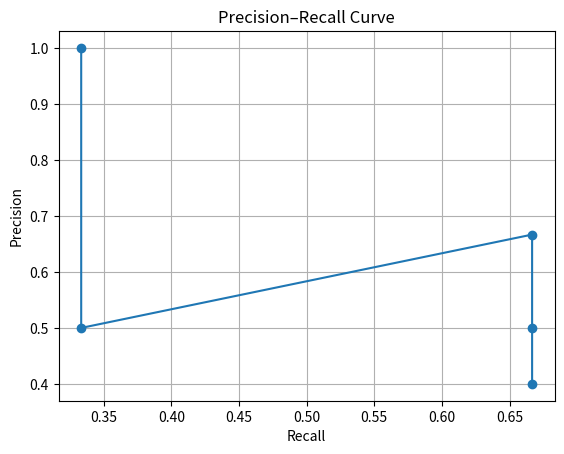

This chart was generated by the following Python code:
import io
from typing import List, Tuple
import matplotlib.pyplot as plt


def precision(retrieved: List[str], relevant: List[str]) ->float:
    if not retrieved:
        return 0.0
    
    retrieved_set = set(retrieved)
    relevant_set = set(relevant)

    true_positives = len(retrieved_set & relevant_set)

    return true_positives/len(retrieved)


def recall(retrieved: List[str], relevant: List[str]) -> float:
    if not relevant:
       return 0.0
    
    retrieved_set = set(retrieved)
    relevant_set = set(relevant)

    true_positives = len(retrieved_set & relevant_set)

    return true_positives/len(relevant_set)


def f1_score(retrieved: List[str], relevant: List[str]) -> float:
    p = precision(retrieved, relevant)
    r = recall(retrieved, relevant)

    if p+r == 0:
        return 0.0
    
    return 2*p*r/(p+r)


def precision_at_k(ranked_docs: List[str], relevant: List[str], k: int) -> float:
    if k<=0:
        return 0.0
    
    top_k=ranked_docs[:k]
    
    if not top_k:
        return 0.0
    
    relevant_set = set(relevant)
    true_positives = sum(1 for doc in top_k if doc in relevant_set)

    return true_positives/k


def precision_recall_curve(ranked_docs: List[str], relevant: List[str]) -> Tuple[List[float], List[float]]:
    if not relevant:
        return [0.0]*len(ranked_docs), [0.0]*len(ranked_docs)
    
    relevant_set = set(relevant)
    precisions = []
    recalls = []
    
    true_positives = 0
    total_relevant = len(relevant_set)

    for i, doc in enumerate(ranked_docs, start=1):
        if doc in relevant_set:
            true_positives +=1
        
        prc = true_positives/i
        rcl= true_positives/total_relevant
        

        precisions.append(prc)
        recalls.append(rcl)

    return recalls, precisions

def plot_precision_recall_curve(recalls: List[float], precisions: List[float]) -> None:
    """
    Plots Precision-Recall curve.
    """
    plt.figure()
    plt.plot(recalls, precisions, marker="o")
    plt.xlabel("Recall")
    plt.ylabel("Precision")
    plt.title("Precision–Recall Curve")
    plt.grid(True)
    plt.show()


if __name__ == "__main__":
    ranked_docs = ["546", "321", "326", "592", "945"]
    relevant_docs = ["546", "326", "900"]

    print("Precision:", precision(ranked_docs, relevant_docs))
    print("Recall:", recall(ranked_docs, relevant_docs))
    print("F1-score:", f1_score(ranked_docs, relevant_docs))
    print("Precision@5:", precision_at_k(ranked_docs, relevant_docs, 5))

    recalls, precisions = precision_recall_curve(ranked_docs, relevant_docs)
    plot_precision_recall_curve(recalls, precisions)
